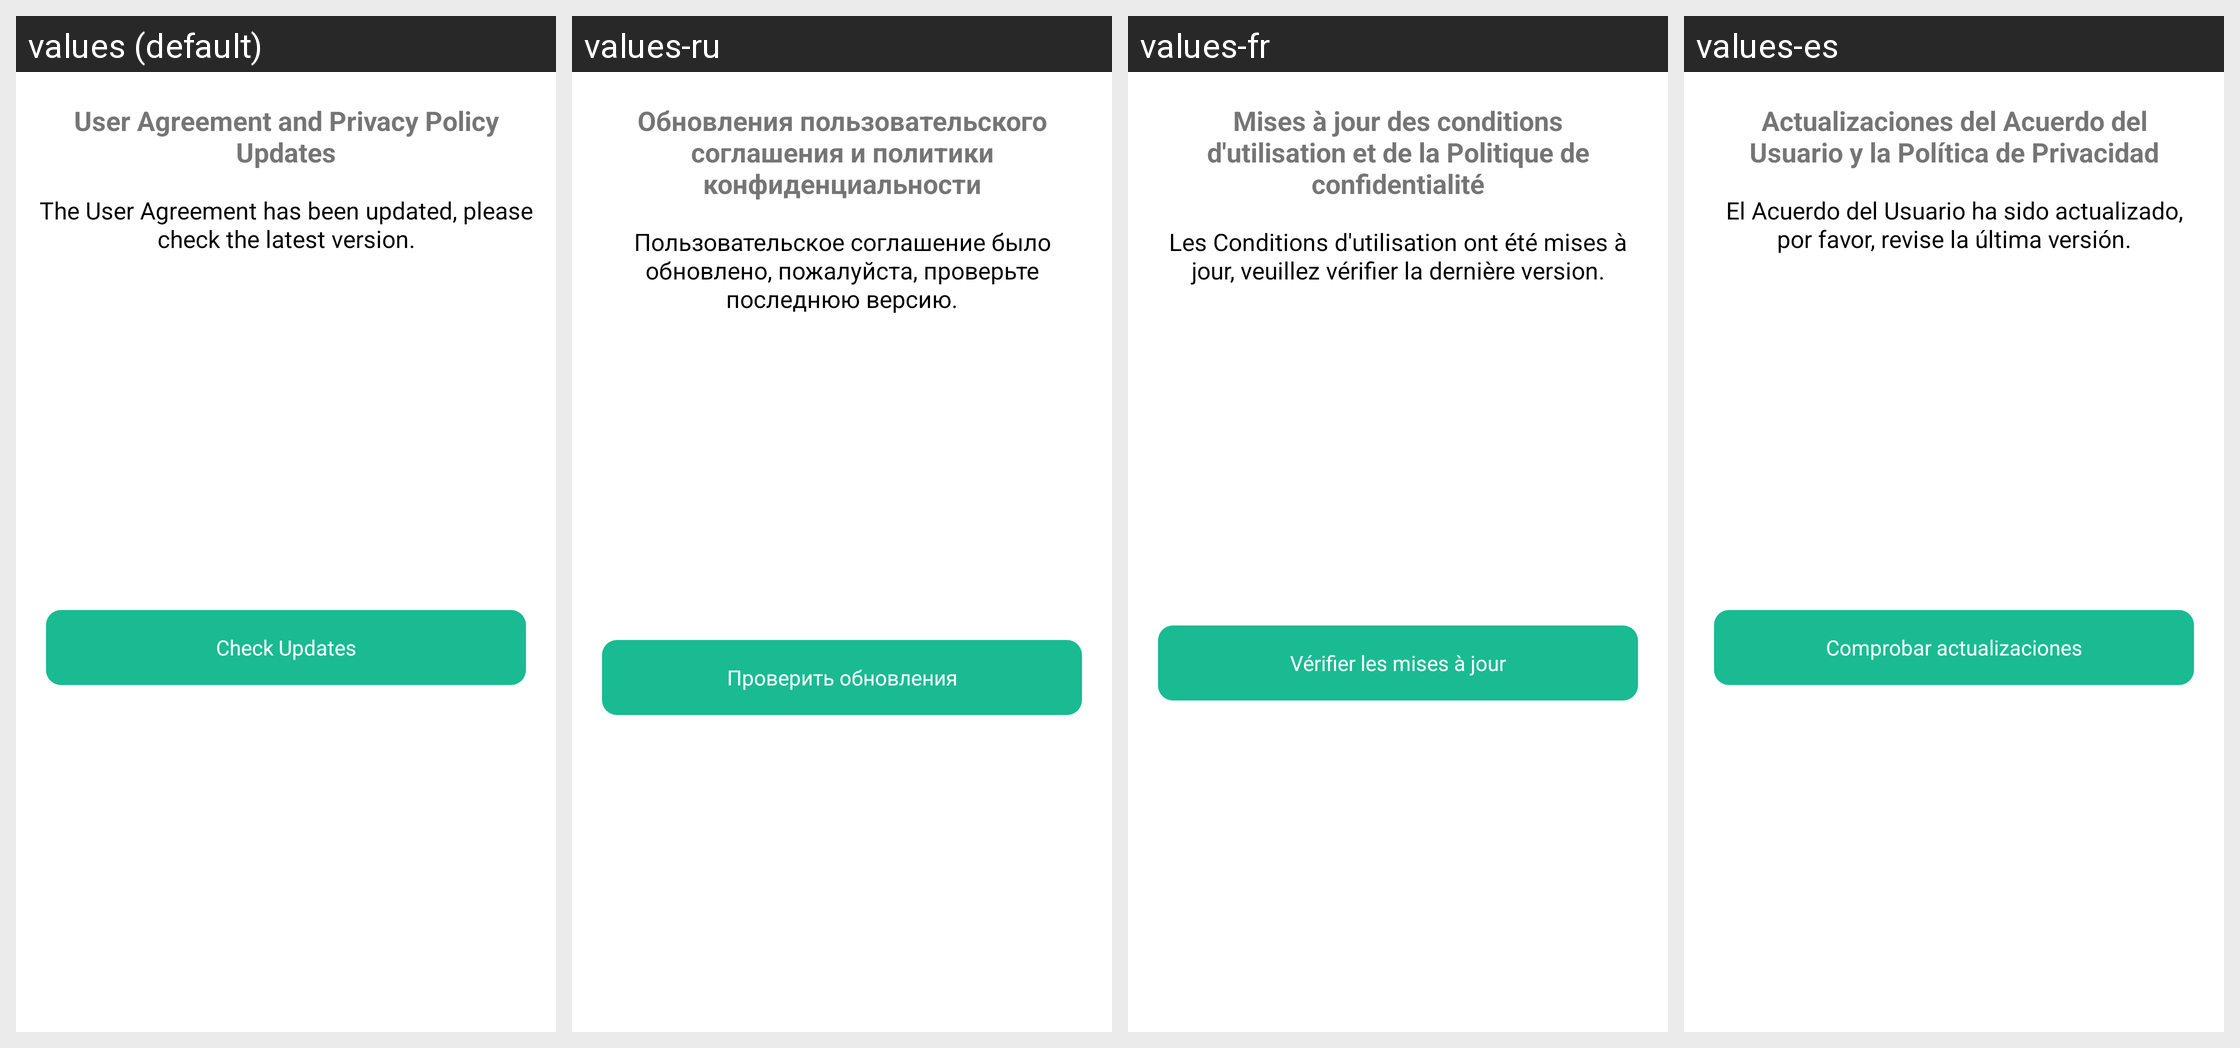

The Android screen above is rendered under several locales of the same app. Produce the string resources it draws, with the default and per-locale values.
Android screen res/layout/dialog_user_privacy_update.xml rendered under 4 locales, left to right: values (default), values-ru, values-fr, values-es. Device: Nexus 5 (rendered at 1080×1920; each locale shown at half size, 540×960, under a caption strip naming it); theme Theme.MaterialComponents.DayNight.NoActionBar.
Other locales in the repository, not shown: values-cs, values-de, values-it, values-pl, values-pt, values-sk.
Strings drawn on this screen, with the default value and each locale's value (text and hints the layout hard-codes, and strings that could not be matched under every locale, appear in the picture but are not listed):

launcher_user_agreement_and_privacy_policy_updates
  values: User Agreement and Privacy Policy Updates
  values-ru: Обновления пользовательского соглашения и политики конфиденциальности
  values-fr: Mises à jour des conditions d'utilisation et de la Politique de confidentialité
  values-es: Actualizaciones del Acuerdo del Usuario y la Política de Privacidad

launcher_the_user_agreement_has_been_updated_please_check_the_latest_version
  values: The User Agreement has been updated, please check the latest version.
  values-ru: Пользовательское соглашение было обновлено, пожалуйста, проверьте последнюю версию.
  values-fr: Les Conditions d'utilisation ont été mises à jour, veuillez vérifier la dernière version.
  values-es: El Acuerdo del Usuario ha sido actualizado, por favor, revise la última versión.

check_updates
  values: Check Updates
  values-ru: Проверить обновления
  values-fr: Vérifier les mises à jour
  values-es: Comprobar actualizaciones
